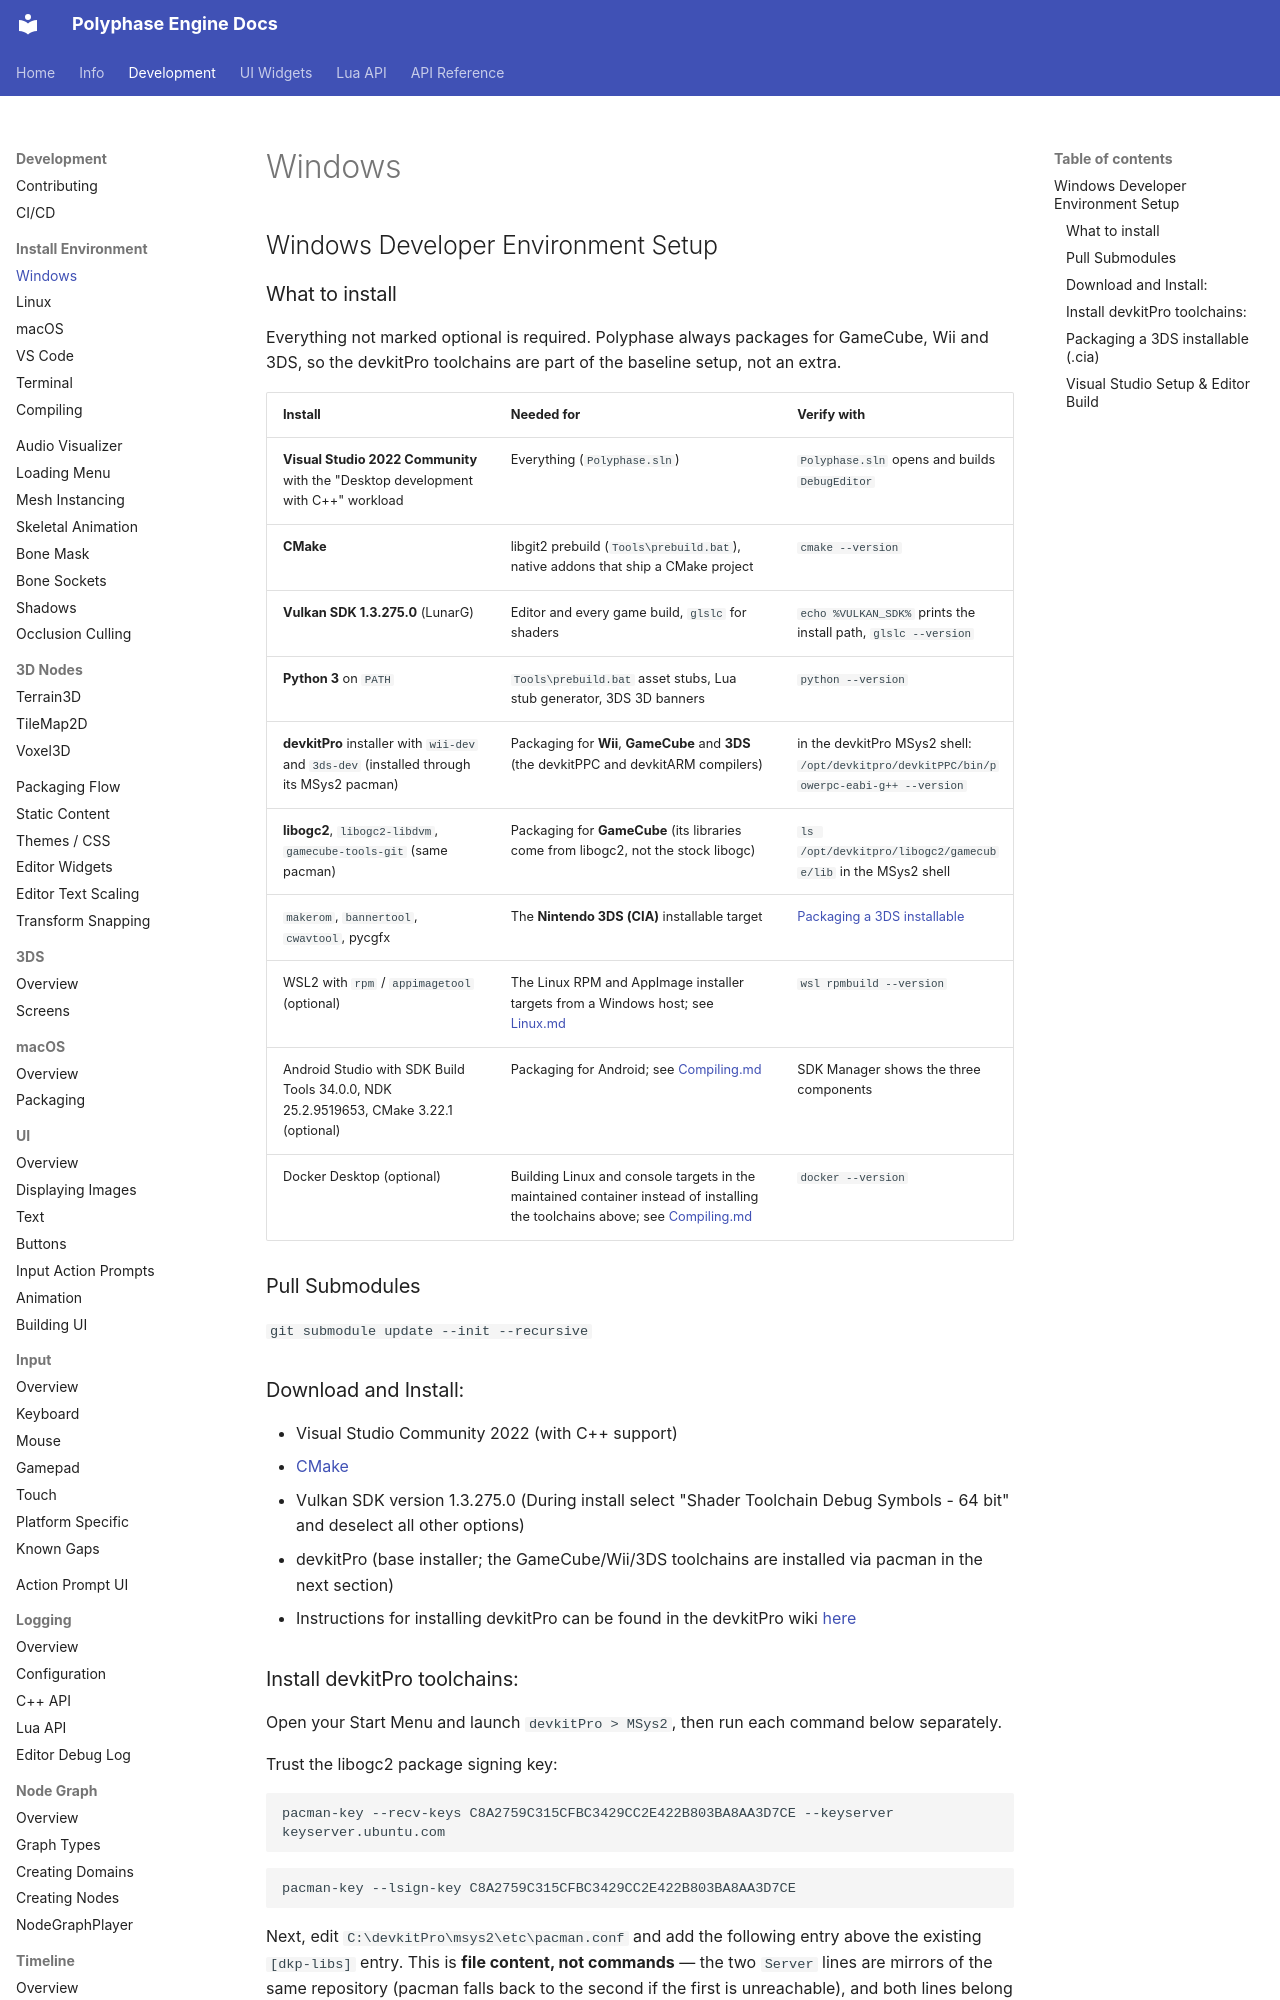

repository: Polyphase-Labs/Polyphase-Engine · page: Development/SetupEnvironment/Windows/index.html · generator: mkdocs

## Windows Developer Environment Setup

### What to install

Everything not marked optional is required. Polyphase always packages for GameCube, Wii and 3DS, so the devkitPro toolchains are part of the baseline setup, not an extra.

| Install | Needed for | Verify with |
|---------|-----------|-------------|
| **Visual Studio 2022 Community** with the "Desktop development with C++" workload | Everything (`Polyphase.sln`) | `Polyphase.sln` opens and builds `DebugEditor` |
| **CMake** | libgit2 prebuild (`Tools\prebuild.bat`), native addons that ship a CMake project | `cmake --version` |
| **Vulkan SDK 1.3.275.0** (LunarG) | Editor and every game build, `glslc` for shaders | `echo %VULKAN_SDK%` prints the install path, `glslc --version` |
| **Python 3** on `PATH` | `Tools\prebuild.bat` asset stubs, Lua stub generator, 3DS 3D banners | `python --version` |
| **devkitPro** installer with `wii-dev` and `3ds-dev` (installed through its MSys2 pacman) | Packaging for **Wii**, **GameCube** and **3DS** (the devkitPPC and devkitARM compilers) | in the devkitPro MSys2 shell: `/opt/devkitpro/devkitPPC/bin/powerpc-eabi-g++ --version` |
| **libogc2**, `libogc2-libdvm`, `gamecube-tools-git` (same pacman) | Packaging for **GameCube** (its libraries come from libogc2, not the stock libogc) | `ls /opt/devkitpro/libogc2/gamecube/lib` in the MSys2 shell |
| `makerom`, `bannertool`, `cwavtool`, pycgfx | The **Nintendo 3DS (CIA)** installable target | [Packaging a 3DS installable](#packaging-a-3ds-installable-cia) |
| WSL2 with `rpm` / `appimagetool` (optional) | The Linux RPM and AppImage installer targets from a Windows host; see [Linux.md](Linux.md#packaging-linux-installers-rpm-appimage) | `wsl rpmbuild --version` |
| Android Studio with SDK Build Tools 34.0.0, NDK 25.2.9519653, CMake 3.22.1 (optional) | Packaging for Android; see [Compiling.md](Compiling.md#packaging) | SDK Manager shows the three components |
| Docker Desktop (optional) | Building Linux and console targets in the maintained container instead of installing the toolchains above; see [Compiling.md](Compiling.md#docker) | `docker --version` |

### Pull Submodules

`git submodule update --init --recursive`

### Download and Install:

- Visual Studio Community 2022 (with C++ support)
- [CMake](https://cmake.org/download/) 
- Vulkan SDK version 1.3.275.0 (During install select "Shader Toolchain Debug Symbols - 64 bit" and deselect all other options)
- devkitPro (base installer; the GameCube/Wii/3DS toolchains are installed via pacman in the next section)
- Instructions for installing devkitPro can be found in the devkitPro wiki [here](https://devkitpro.org/wiki/Getting_Started)
